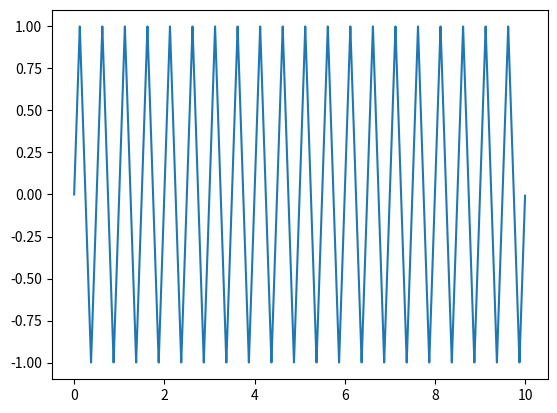

Here is the Python script that generated this plot:
# -*- coding: utf-8 -*-
"""
Created on Wed Oct 13 18:43:46 2021

[redacted]
"""
#Importar librerias
import matplotlib.pyplot as plt
import numpy as np

#Retornar los valores de la funcion triangular
def triang(x,T,s,m):
    #Valores siguientes de s--T/4, siendo s punto inicial
    if x<T/4+s and x>=s:
        return m*(x-s)
    #Valores de T/4+s--3T/4+s
    elif x>=T/4+s and x<3*T/4+s:
        return m*((T)/2+s - x)
    #Valores de 3T/4+s+s -- T+s
    elif x>=3*T/4+s and x<T+s:
        return m*(x-(T+s))
    
#Amplitud
A= 1
#Periodo
T= 0.5
#Desplazamiento
s=0
#Valores para graficar
#Intervalo [0,x] con 1000 muestras
X = np.linspace(0,10,10000)
y = []
val = []
#Pendiente
m = 4*A/T
for x in X:
    #Se termino un periodo, se iguala punto inicial con x
    if x >= T+s:
        s=x
    #Guardar los valores en array val
    val.append(triang(x,T,s,m))
#Incluir los valores del array val en y
y = np.append(y,val,axis=0)
#Graficar
plt.plot(X,y)





